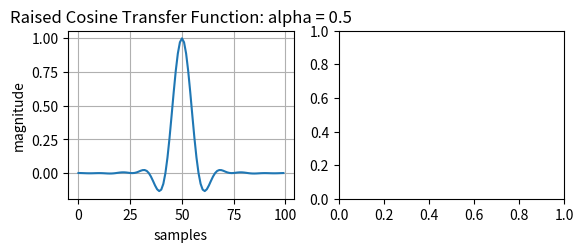

This figure's Python source: (Note: this script raises an exception after producing the figure.)
# Raised Cosine Filter

# todo: compare runs to C implementation

from __future__ import division # makes all division true mathematical div
import numpy as np              # for arrays
import matplotlib.pyplot as plt # for debug plotting
import math                     # for science
import random

L     = 100      # filter length
R     = 1*10**6  # data rate = 1 Mbps
Fs    = 8*R      # oversampling by 8
T     = 1/R
Ts    = 1/Fs
alpha = 0.5      # design factor for RCF; determines BW of pulse and how rapidly tails cut off
pi    = math.pi

################
# Filter Design
################
# check if even or odd number of taps
if(L%2 == 0):
	M = int(L/2)
else:
	M = int((L-1)/2)
g = np.zeros(L) # place holder for the TF

# Generate Transfer Function
for n in range(-M,M):
	if((1-(2*alpha*n*Ts*pi/T)**2) == 0):
		g[n+M] = pi/4 * math.sin(pi*n*Ts/T)/(pi*n*Ts/T)
	if (n==0):
		g[n+M] = math.cos(alpha*pi*n*Ts/T)/(1-(2*alpha*n*Ts/T)**2)
	else:
		num = math.sin(pi*n*Ts/T)*math.cos(alpha*pi*n*Ts/T)
		den = (pi*n*Ts/T)*(1-(2*alpha*n*Ts/T)**2)
		if den == 0:
				den = prevDen
		g[n+M] = num/den
		prevDen = den

# Plot Transfer Function
plt.subplot(2,2,1)
plt.plot(range(0,L),g)
title = "Raised Cosine Transfer Function: alpha = "+str(alpha)
plt.title(title)
plt.grid(True)
plt.xlabel('samples')
plt.ylabel('magnitude')

####################
# Generate Test Data
####################
data_size = 100
data = np.zeros(data_size) # polar encoding: 1 = +1V, 0 = -1V
for i in range(0,data_size):
	if(random.randint(0,1000) >= 500):
		data[i] = 1
	else:
		data[i] = -1

# Plot input data
plt.subplot(2,2,2)
plt.plot(range(0,len(data)),data, linestyle='steps--')
plt.ylim(-2,2)
plt.title('Input data')
plt.xlabel('samples')
plt.ylabel('magnitude: +1V = 1, -1V = 0')

# up sample test-data by factor of Fs/R, or the oversampling value
up_data = np.zeros(data_size*Fs/R)
for i in range(0,data_size):
	up_data[i*Fs/R] = data[i]
	for j in range(1,int(Fs/R)):
		up_data[i*Fs/R + j] = 0

###########################
# Convolve data with filter
###########################
output = np.convolve(g,up_data)

# Plot Result
plt.subplot(2,2,3)
plt.plot(range(0,len(output)),output)
plt.title('Data Convolved with Filter')
plt.grid(True)
plt.xlabel('samples')
plt.ylabel('magnitude')

# re-convolve and plot
plt.subplot(2,2,4)
gp = g[::-1]
received = np.convolve(gp,output)
plt.plot(range(0,len(received)),received)
plt.title('Received after reconvolution')
plt.grid(True)
plt.xlabel('samples')
plt.ylabel('magnitude')
plt.show()
